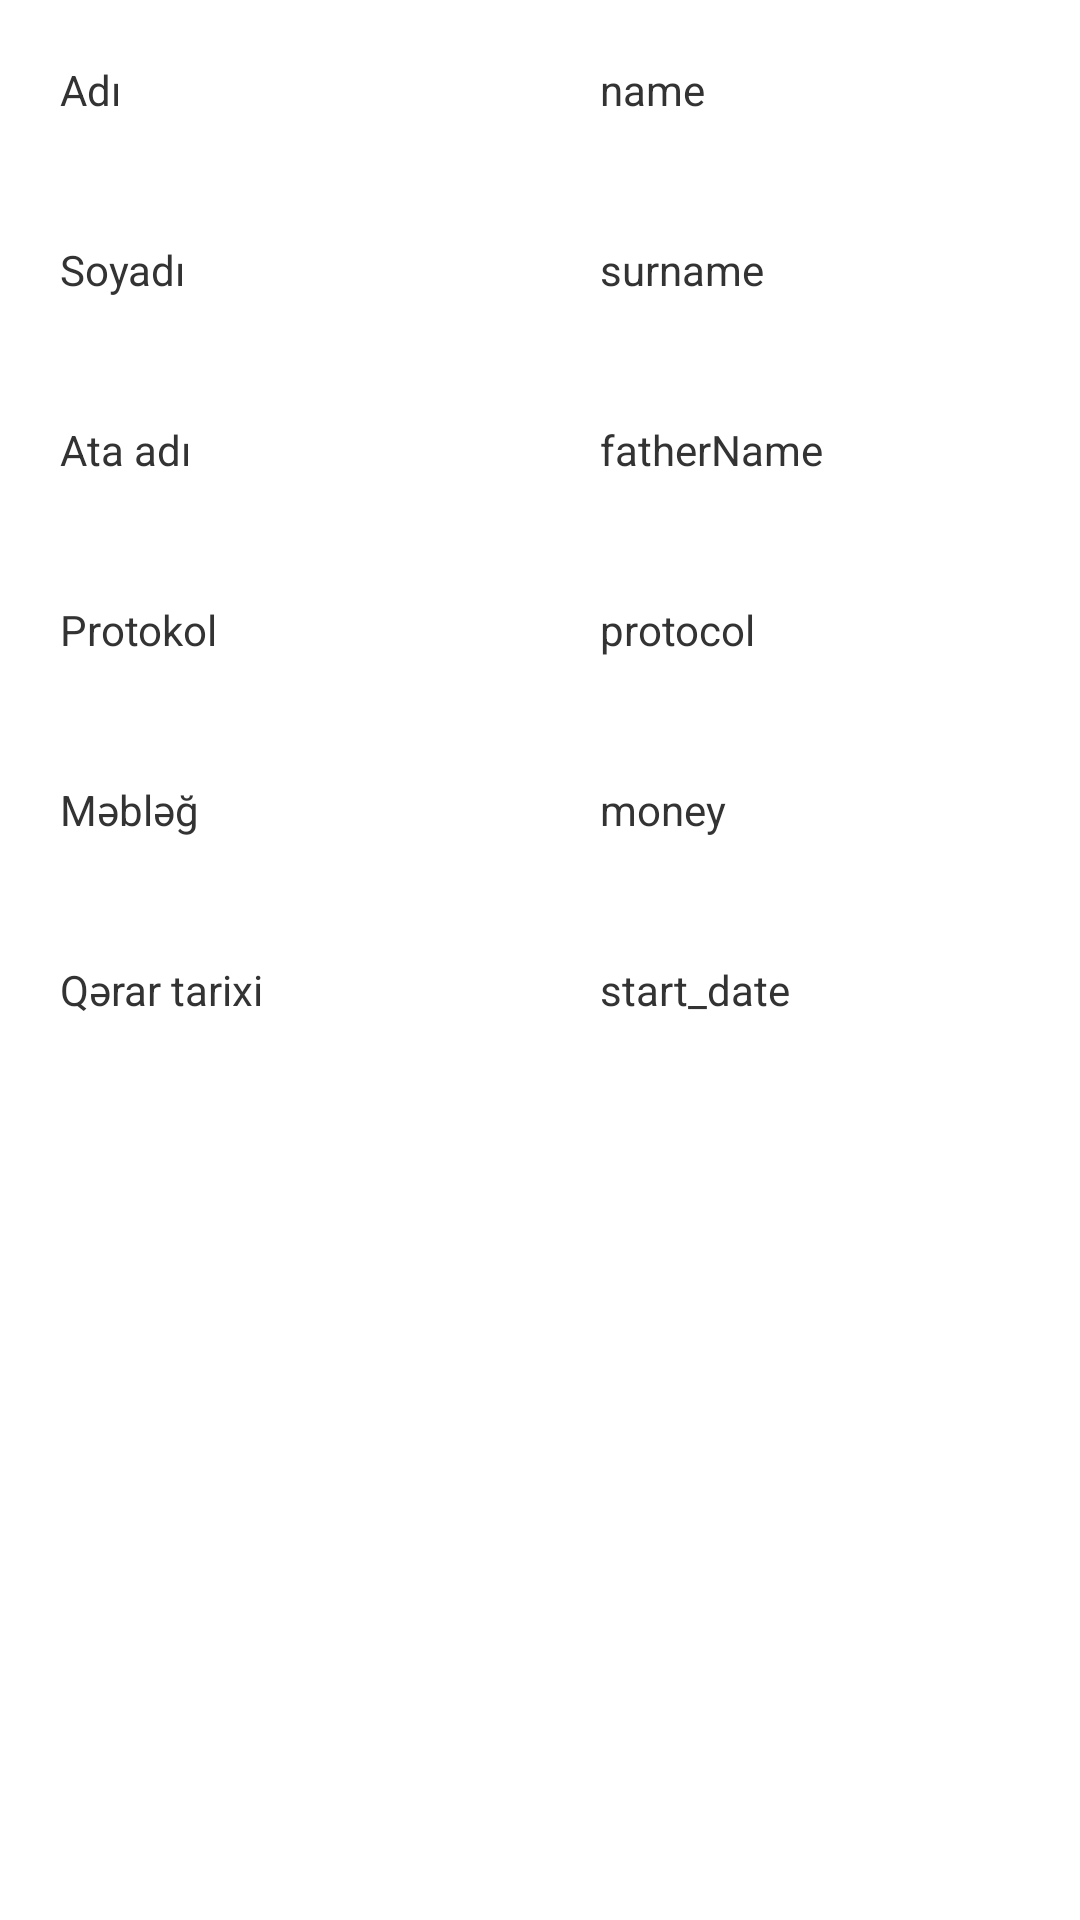

Write the Android layout XML for this screen, with the resource values it uses.
<!-- AndroidManifest.xml: application theme AppTheme -->
<!-- res/layout/dialog_clayout.xml -->
<?xml version="1.0" encoding="utf-8"?>
<android.support.constraint.ConstraintLayout
    xmlns:android="http://schemas.android.com/apk/res/android"
    xmlns:app="http://schemas.android.com/apk/res-auto"
    android:layout_width="match_parent"
    android:layout_height="match_parent"
    android:background="#ffffff">


    <LinearLayout
        android:id="@+id/layout1"
        android:layout_width="fill_parent"
        android:layout_height="60dp"
        android:gravity="center"
        android:weightSum="1.0"
        app:layout_constraintTop_toTopOf="parent">

        <TextView
            android:layout_width="0dp"
            android:layout_height="wrap_content"
            android:layout_weight="0.5"
            android:paddingLeft="20dp"
            android:text="Adı"
            android:textColor="#333333" />

        <TextView
            android:id="@+id/dname"
            android:layout_width="0dp"
            android:layout_height="wrap_content"
            android:layout_weight="0.5"
            android:paddingLeft="20dp"
            android:text="name"
            android:textColor="#333333" />

    </LinearLayout>

    <LinearLayout
        android:id="@+id/layout2"
        android:layout_width="fill_parent"
        android:layout_height="60dp"
        android:gravity="center"
        android:weightSum="1.0"
        app:layout_constraintTop_toBottomOf="@+id/layout1">

        <TextView
            android:layout_width="0dp"
            android:layout_height="wrap_content"
            android:layout_weight="0.5"
            android:paddingLeft="20dp"
            android:text="Soyadı"
            android:textColor="#333333" />

        <TextView
            android:id="@+id/dsurname"
            android:layout_width="0dp"
            android:layout_height="wrap_content"
            android:layout_weight="0.5"
            android:paddingLeft="20dp"
            android:text="surname"
            android:textColor="#333333" />

    </LinearLayout>


    <LinearLayout
        android:id="@+id/layout3"
        android:layout_width="fill_parent"
        android:layout_height="60dp"
        android:gravity="center"
        android:weightSum="1.0"
        app:layout_constraintTop_toBottomOf="@+id/layout2">

        <TextView
            android:layout_width="0dp"
            android:layout_height="wrap_content"
            android:layout_weight="0.5"
            android:paddingLeft="20dp"
            android:text="Ata adı"
            android:textColor="#333333" />

        <TextView
            android:id="@+id/dfatherName"
            android:layout_width="0dp"
            android:layout_height="wrap_content"
            android:layout_weight="0.5"
            android:paddingLeft="20dp"
            android:text="fatherName"
            android:textColor="#333333" />

    </LinearLayout>


    <LinearLayout
        android:id="@+id/layout4"
        android:layout_width="fill_parent"
        android:layout_height="60dp"
        android:gravity="center"
        android:weightSum="1.0"
        app:layout_constraintTop_toBottomOf="@+id/layout3">

        <TextView
            android:layout_width="0dp"
            android:layout_height="wrap_content"
            android:layout_weight="0.5"
            android:paddingLeft="20dp"
            android:text="Protokol"
            android:textColor="#333333" />

        <TextView
            android:id="@+id/dprotocol"
            android:layout_width="0dp"
            android:layout_height="wrap_content"
            android:layout_weight="0.5"
            android:paddingLeft="20dp"
            android:text="protocol"
            android:textColor="#333333" />

    </LinearLayout>


    <LinearLayout
        android:id="@+id/layout5"
        android:layout_width="fill_parent"
        android:layout_height="60dp"
        android:gravity="center"
        android:weightSum="1.0"
        app:layout_constraintTop_toBottomOf="@+id/layout4">

        <TextView
            android:layout_width="0dp"
            android:layout_height="wrap_content"
            android:layout_weight="0.5"
            android:paddingLeft="20dp"
            android:text="Məbləğ"
            android:textColor="#333333" />

        <TextView
            android:id="@+id/dmoney"
            android:layout_width="0dp"
            android:layout_height="wrap_content"
            android:layout_weight="0.5"
            android:paddingLeft="20dp"
            android:text="money"
            android:textColor="#333333" />

    </LinearLayout>


    <LinearLayout
        android:id="@+id/layout6"
        android:layout_width="fill_parent"
        android:layout_height="60dp"
        android:gravity="center"
        android:weightSum="1.0"
        app:layout_constraintTop_toBottomOf="@+id/layout5">

        <TextView
            android:layout_width="0dp"
            android:layout_height="wrap_content"
            android:layout_weight="0.5"
            android:paddingLeft="20dp"
            android:text="Qərar tarixi"
            android:textColor="#333333" />

        <TextView
            android:id="@+id/dstart_date"
            android:layout_width="0dp"
            android:layout_height="wrap_content"
            android:layout_weight="0.5"
            android:paddingLeft="20dp"
            android:text="start_date"
            android:textColor="#333333" />

    </LinearLayout>



</android.support.constraint.ConstraintLayout>
<!-- resources referenced by this layout -->
<resources>
  <style name="AppTheme" parent="Theme.AppCompat.Light.DarkActionBar">
          
          <item name="colorPrimary">@color/colorPrimary</item>
          <item name="colorPrimaryDark">@color/colorPrimaryDark</item>
          <item name="colorAccent">@color/colorAccent</item>
          <item name="alertDialogTheme">@style/AlertDialogTheme</item>
      </style>
  <style name="AlertDialogTheme" parent="Theme.AppCompat.Light.Dialog.Alert">
          <item name="buttonBarNegativeButtonStyle">@style/NegativeButtonStyle</item>
          <item name="buttonBarPositiveButtonStyle">@style/PositiveButtonStyle</item>
      </style>
  <style name="NegativeButtonStyle" parent="Widget.AppCompat.Button.ButtonBar.AlertDialog">
          <item name="android:textColor">#ce4f56</item>
      </style>
  <style name="PositiveButtonStyle" parent="Widget.AppCompat.Button.ButtonBar.AlertDialog">
          <item name="android:textColor">#3F51B5</item>
      </style>
  <!-- not gathered from this repository: default colours our renderer supplied (Android Studio template values) -->
  <color name="colorPrimary">#FF6200EE</color>
  <color name="colorPrimaryDark">#FF3700B3</color>
  <color name="colorAccent">#FF03DAC5</color>
</resources>
